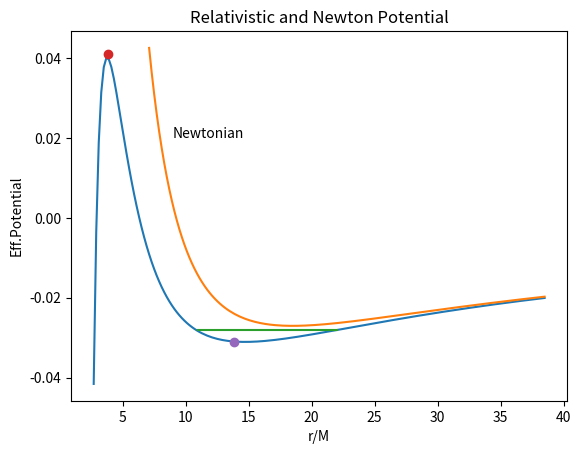

Write Python code to recreate this figure.
""" From "COMPUTER PROBLEMS in PHYSICS"
    by RH Landau and MJ Paez
    Copyright R Landau, Oregon State Unv, MJ Paez, Univ Antioquia, 2020. 
    Please respect copyright & acknowledge our work."""

# RelvPot.py: Relativistic potential plotting

import matplotlib.pyplot as plt
import numpy as np

dx = 0.1
yy = np.zeros((210))
xx = np.zeros((210))
yy1 = np.zeros((210))
i = 0
ell = 4.3
G = 1.0
for x in np.arange(2.7, 40, 0.2):
    Vef = -G / x + ell**2 / (2. * x**2) - G * ell**2 / x**3
    xx[i] = x
    yy[i] = Vef
    yy1[i] = -1 / x + ell**2 / (2. * x**2)
    i += 1

fig, axs = plt.subplots()
plt.plot(xx[:180], yy[:180])
plt.plot(xx[22:180], yy1[22:180])
plt.xlabel("r/M")
plt.ylabel("Eff.Potential")
plt.title("Relativistic and Newton Potential")
plt.text(9, 0.02, "Newtonian")
plt.plot([11, 22], [-0.028, -0.028])
plt.plot(3.8, 0.041, marker="o")
plt.plot(13.8, -0.031, marker="o")
plt.show()
